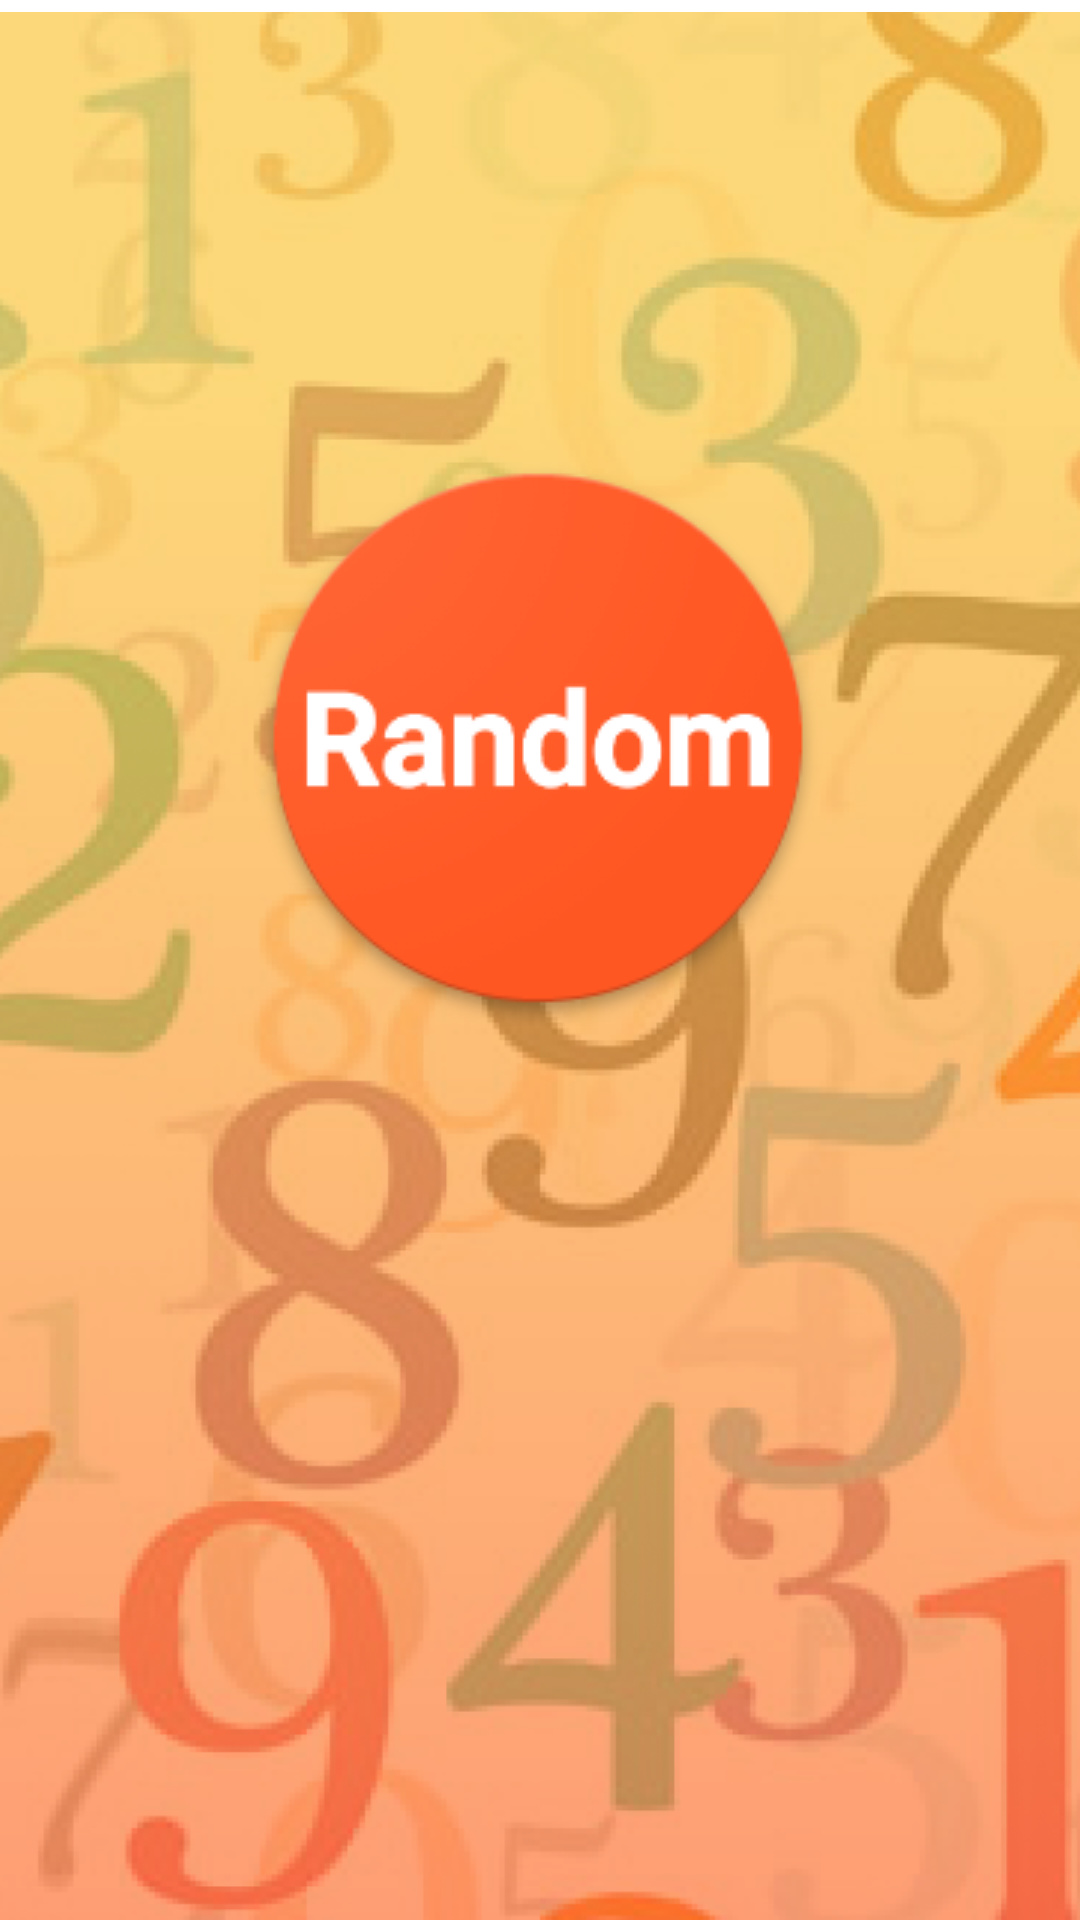

Layout XML and referenced resources for this Android screen:
<!-- AndroidManifest.xml: application theme Theme.Prakt1 -->
<!-- res/layout/activity_main.xml -->
<?xml version="1.0" encoding="utf-8"?>
<androidx.constraintlayout.widget.ConstraintLayout xmlns:android="http://schemas.android.com/apk/res/android"
    xmlns:app="http://schemas.android.com/apk/res-auto"
    xmlns:tools="http://schemas.android.com/tools"
    android:layout_width="match_parent"
    android:layout_height="match_parent"
    tools:context=".MainActivity">


    <ImageView
        android:id="@+id/imageView"
        android:layout_width="match_parent"
        android:layout_height="match_parent"
        android:layout_marginTop="4dp"
        android:scaleType="centerCrop"
        app:layout_constraintEnd_toEndOf="parent"
        app:layout_constraintHorizontal_bias="0.0"
        app:layout_constraintStart_toStartOf="parent"
        app:layout_constraintTop_toTopOf="parent"
        app:srcCompat="@drawable/fro1" />

    <ImageView
        android:id="@+id/imageView3"
        android:layout_width="wrap_content"
        android:layout_height="wrap_content"
        app:layout_constraintBottom_toBottomOf="parent"
        app:layout_constraintEnd_toEndOf="parent"
        app:layout_constraintHorizontal_bias="0.497"
        app:layout_constraintStart_toStartOf="parent"
        app:layout_constraintTop_toTopOf="parent"
        app:layout_constraintVertical_bias="0.335"
        app:srcCompat="@drawable/ic_launcher_round" />

</androidx.constraintlayout.widget.ConstraintLayout>
<!-- resources referenced by this layout -->
<resources>
  <!-- drawable fro1: png bitmap (drawable, 479884 bytes) -->
  <!-- drawable ic_launcher_round: png bitmap (drawable, 17920 bytes) -->
  <style name="Theme.Prakt1" parent="Theme.MaterialComponents.DayNight.NoActionBar">
          
          <item name="colorPrimary">@color/purple_500</item>
          <item name="colorPrimaryVariant">@color/purple_700</item>
          <item name="colorOnPrimary">@color/white</item>
          
          <item name="colorSecondary">@color/teal_200</item>
          <item name="colorSecondaryVariant">@color/teal_700</item>
          <item name="colorOnSecondary">@color/black</item>
          
          <item name="android:statusBarColor" tools:targetApi="l">?attr/colorPrimaryVariant</item>
          
          <item name="android:windowFullscreen">true</item>
      </style>
  <!-- not gathered from this repository: default colours our renderer supplied (Android Studio template values) -->
  <color name="purple_500">#FF6200EE</color>
  <color name="purple_700">#FF3700B3</color>
  <color name="teal_200">#FF03DAC5</color>
  <color name="teal_700">#FF018786</color>
  <color name="black">#FF000000</color>
  <color name="white">#FFFFFFFF</color>
</resources>
